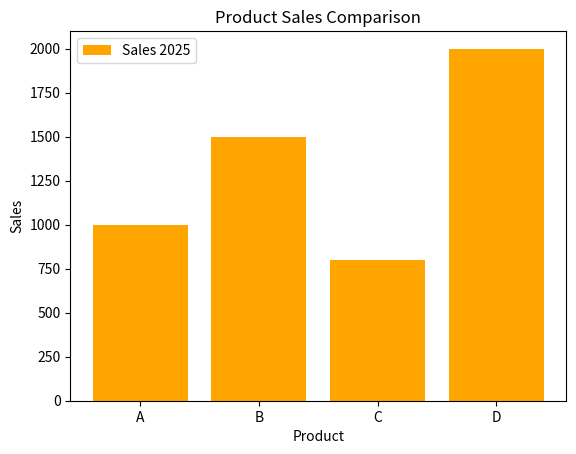

Write the Python code that produced this figure.
import matplotlib.pyplot as plt
product=['A','B','C','D']
sales=[1000,1500,800,2000]
plt.bar(product,sales,color='orange',label='Sales 2025')
plt.xlabel("Product")
plt.ylabel("Sales")
plt.title("Product Sales Comparison")
plt.legend(loc='upper left',fontsize=10)
plt.show()